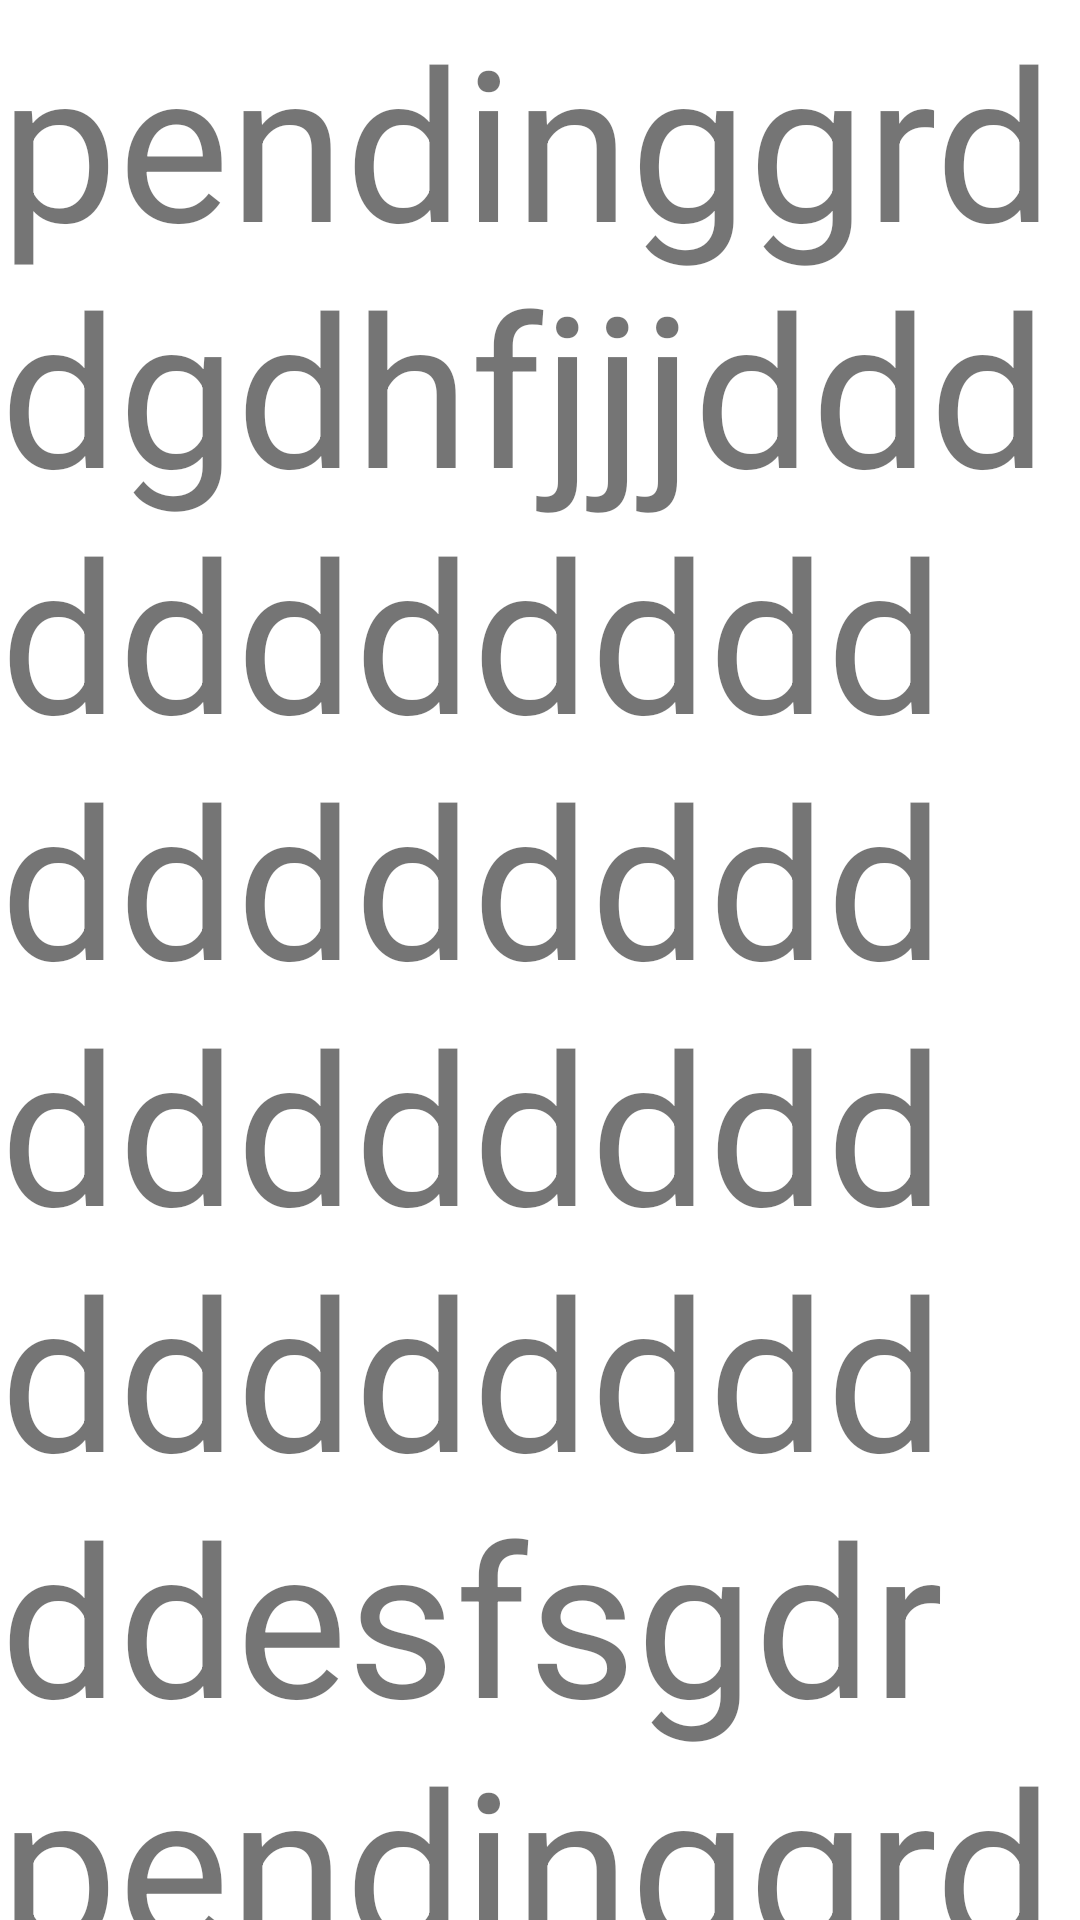

The Android layout XML behind this screen, and the referenced resources:
<!-- AndroidManifest.xml: application theme Theme.TrocApp -->
<!-- res/layout/fragment_pending_.xml -->
<?xml version="1.0" encoding="utf-8"?>
<FrameLayout xmlns:android="http://schemas.android.com/apk/res/android"
    xmlns:tools="http://schemas.android.com/tools"
    android:layout_width="match_parent"
    android:layout_height="match_parent"
    tools:context=".fragments.Pending_Fragment">

    
    <TextView
        android:layout_width="match_parent"
        android:layout_height="match_parent"
        android:text="pendinggrddgdhfjjjdddddddddddddddddddddddddddddddddddddesfsgdr
pendinggrddgdhfjjjdddddddddddddddddddddddddddddddddddddesfsgdpendinggrddgdhfjjjdddddddddddddddddddddddddddddddddddddesfsgd
pendinggrddgdhfjjjdddddddddddddddddddddddddddddddddddddesfsgdpendinggrddgdhfjjjdddddddddddddddddddddddddddddddddddddesfsgd
pendinggrddgdhfjjjdddddddddddddddddddddddddddddddddddddesfsgdpendinggrddgdhfjjjdddddddddddddddddddddddddddddddddddddesfsgd
pendinggrddgdhfjjjdddddddddddddddddddddddddddddddddddddesfsgdpendinggrddgdhfjjjdddddddddddddddddddddddddddddddddddddesfsgd
"
        android:textSize="70dp"
        />


</FrameLayout>
<!-- resources referenced by this layout -->
<resources>
  <style name="Theme.TrocApp" parent="Theme.MaterialComponents.DayNight.DarkActionBar">
          
          <item name="colorPrimary">@color/verttroc</item>
          <item name="colorPrimaryVariant">@color/purple_700</item>
          <item name="colorOnPrimary">@color/white</item>
          
          <item name="colorSecondary">@color/teal_200</item>
          <item name="colorSecondaryVariant">@color/teal_700</item>
          <item name="colorOnSecondary">@color/black</item>
          
          <item name="android:statusBarColor">?attr/colorPrimaryVariant</item>
          
      </style>
  <color name="verttroc">#41c1ba</color>
  <color name="purple_700">#FF3700B3</color>
  <color name="white">#FFFFFFFF</color>
  <color name="teal_200">#FF03DAC5</color>
  <color name="teal_700">#FF018786</color>
  <color name="black">#FF000000</color>
</resources>
